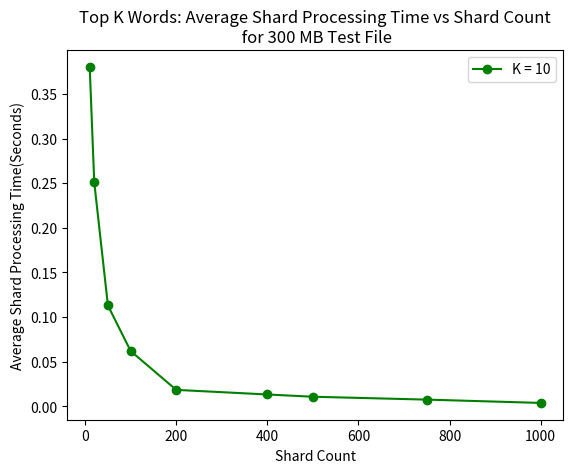

Write Python code to recreate this figure.
# draw plot of the data
import matplotlib.pyplot as plt
import numpy as np
from scipy.interpolate import interp1d

shard = np.array([10, 20, 50, 100, 200, 400, 500, 750, 1000])
k_5 = [320.4804780483246, 315.54278683662415, 303.5954396724701, 289.0423038005829, 280.0456397533417, 267.2499969005585, 330.9343419075012, 290.5871479511261]
k_10 = [308.9026589393616, 299.8877942562103, 279.9842629432678, 270.81034111976624, 273.1676616668701, 274.32711601257324, 331.6158242225647, 313.7171621322632]
k_15 = [310.3715901374817, 307.3906319141388, 309.8442847728729, 284.3680899143219, 289.9586548805237, 298.03590512275696, 295.7874221801758, 268.9401898384094]
k_20 = [309.237832069397, 302.0413417816162, 278.2356688976288, 263.4939172267914,  227.66605687141418,  251.84302806854248, 294.58049511909485, 260.7667980194092]

avg_st = np.array([0.38020344845555054, 0.25093529273370463, 0.1130081526324426, 0.06191158059398134, 0.018463491804380835, 0.013296684715578917, 0.010763277173401432, 0.007559138235643859, 0.0038448973720571727])

def plotTimebyK():
    plt.plot(shard, k_5, 'y-o')
    plt.plot(shard, k_10, 'r-o')
    plt.plot(shard, k_15, 'b-o')
    plt.plot(shard, k_20, 'g-o')
    plt.legend(['k=5', 'k=10', 'k=15', 'k=20'], loc='upper right')
    plt.title('data_2.5GB: Time taken by different numbers of shards')
    plt.xlabel('shard')
    plt.ylabel('time taken (s)')
    plt.yticks(range(250, 350, 25))
    plt.xticks(range(0, 5000, 500))
    plt.show()

def plotAverageShardTimeByShard():
    cubic = interp1d(shard, avg_st, kind='cubic')
    xs = np.linspace(10, 1000, 10000)
    ys = cubic(xs)

    plt.plot(shard, avg_st, 'g-o')
    plt.title("Top K Words: Average Shard Processing Time vs Shard Count\n for 300 MB Test File")
    plt.ylabel("Average Shard Processing Time(Seconds)")
    plt.xlabel("Shard Count")
    # plt.xticks(range(0,1000,50))
    plt.legend(["K = 10"])
    # plt.yscale("log")
    
    # plt.savefig("AverageShardTimeByShardCount.png")
    plt.show()


if __name__ == '__main__':
    plotAverageShardTimeByShard()
